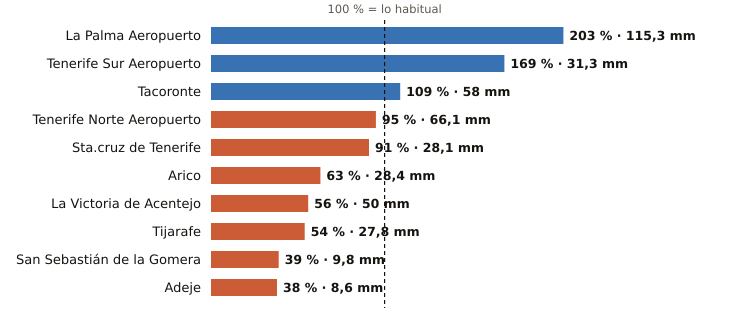

Values plotted in this chart, from the file beside it:
estacion, provincia, indicativo, mm_otono, referencia_mm, pct, periodo_referencia, hasta, hora
La Palma Aeropuerto, Santa Cruz de Tenerife, C139E, 115.3, 56.8, 203, 1991-2020, 2026-11-01, 15
Tenerife Sur Aeropuerto, Santa Cruz de Tenerife, C429I, 31.3, 18.5, 169, 1991-2020, 2026-11-01, 15
Tacoronte, Santa Cruz de Tenerife, C458A, 58.0, 53.4, 109, 1991-2025, 2026-11-01, 14
Tenerife Norte Aeropuerto, Santa Cruz de Tenerife, C447A, 66.1, 69.6, 95, 1991-2020, 2026-11-01, 15
Sta.cruz de Tenerife, Santa Cruz de Tenerife, C449C, 28.1, 30.8, 91, 1991-2020, 2026-11-01, 15
Arico, Santa Cruz de Tenerife, C428T, 28.4, 44.8, 63, 2009-2025, 2026-11-01, 13
La Victoria de Acentejo, Santa Cruz de Tenerife, C457I, 50.0, 88.9, 56, 2009-2025, 2026-11-01, 15
Tijarafe, Santa Cruz de Tenerife, C117Z, 27.8, 51.3, 54, 2009-2025, 2026-11-01, 15
San Sebastián de la Gomera, Santa Cruz de Tenerife, C329Z, 9.8, 25.4, 39, 1991-2020, 2026-11-01, 15
Adeje, Santa Cruz de Tenerife, C419X, 8.6, 22.4, 38, 1991-2020, 2026-11-01, 13
